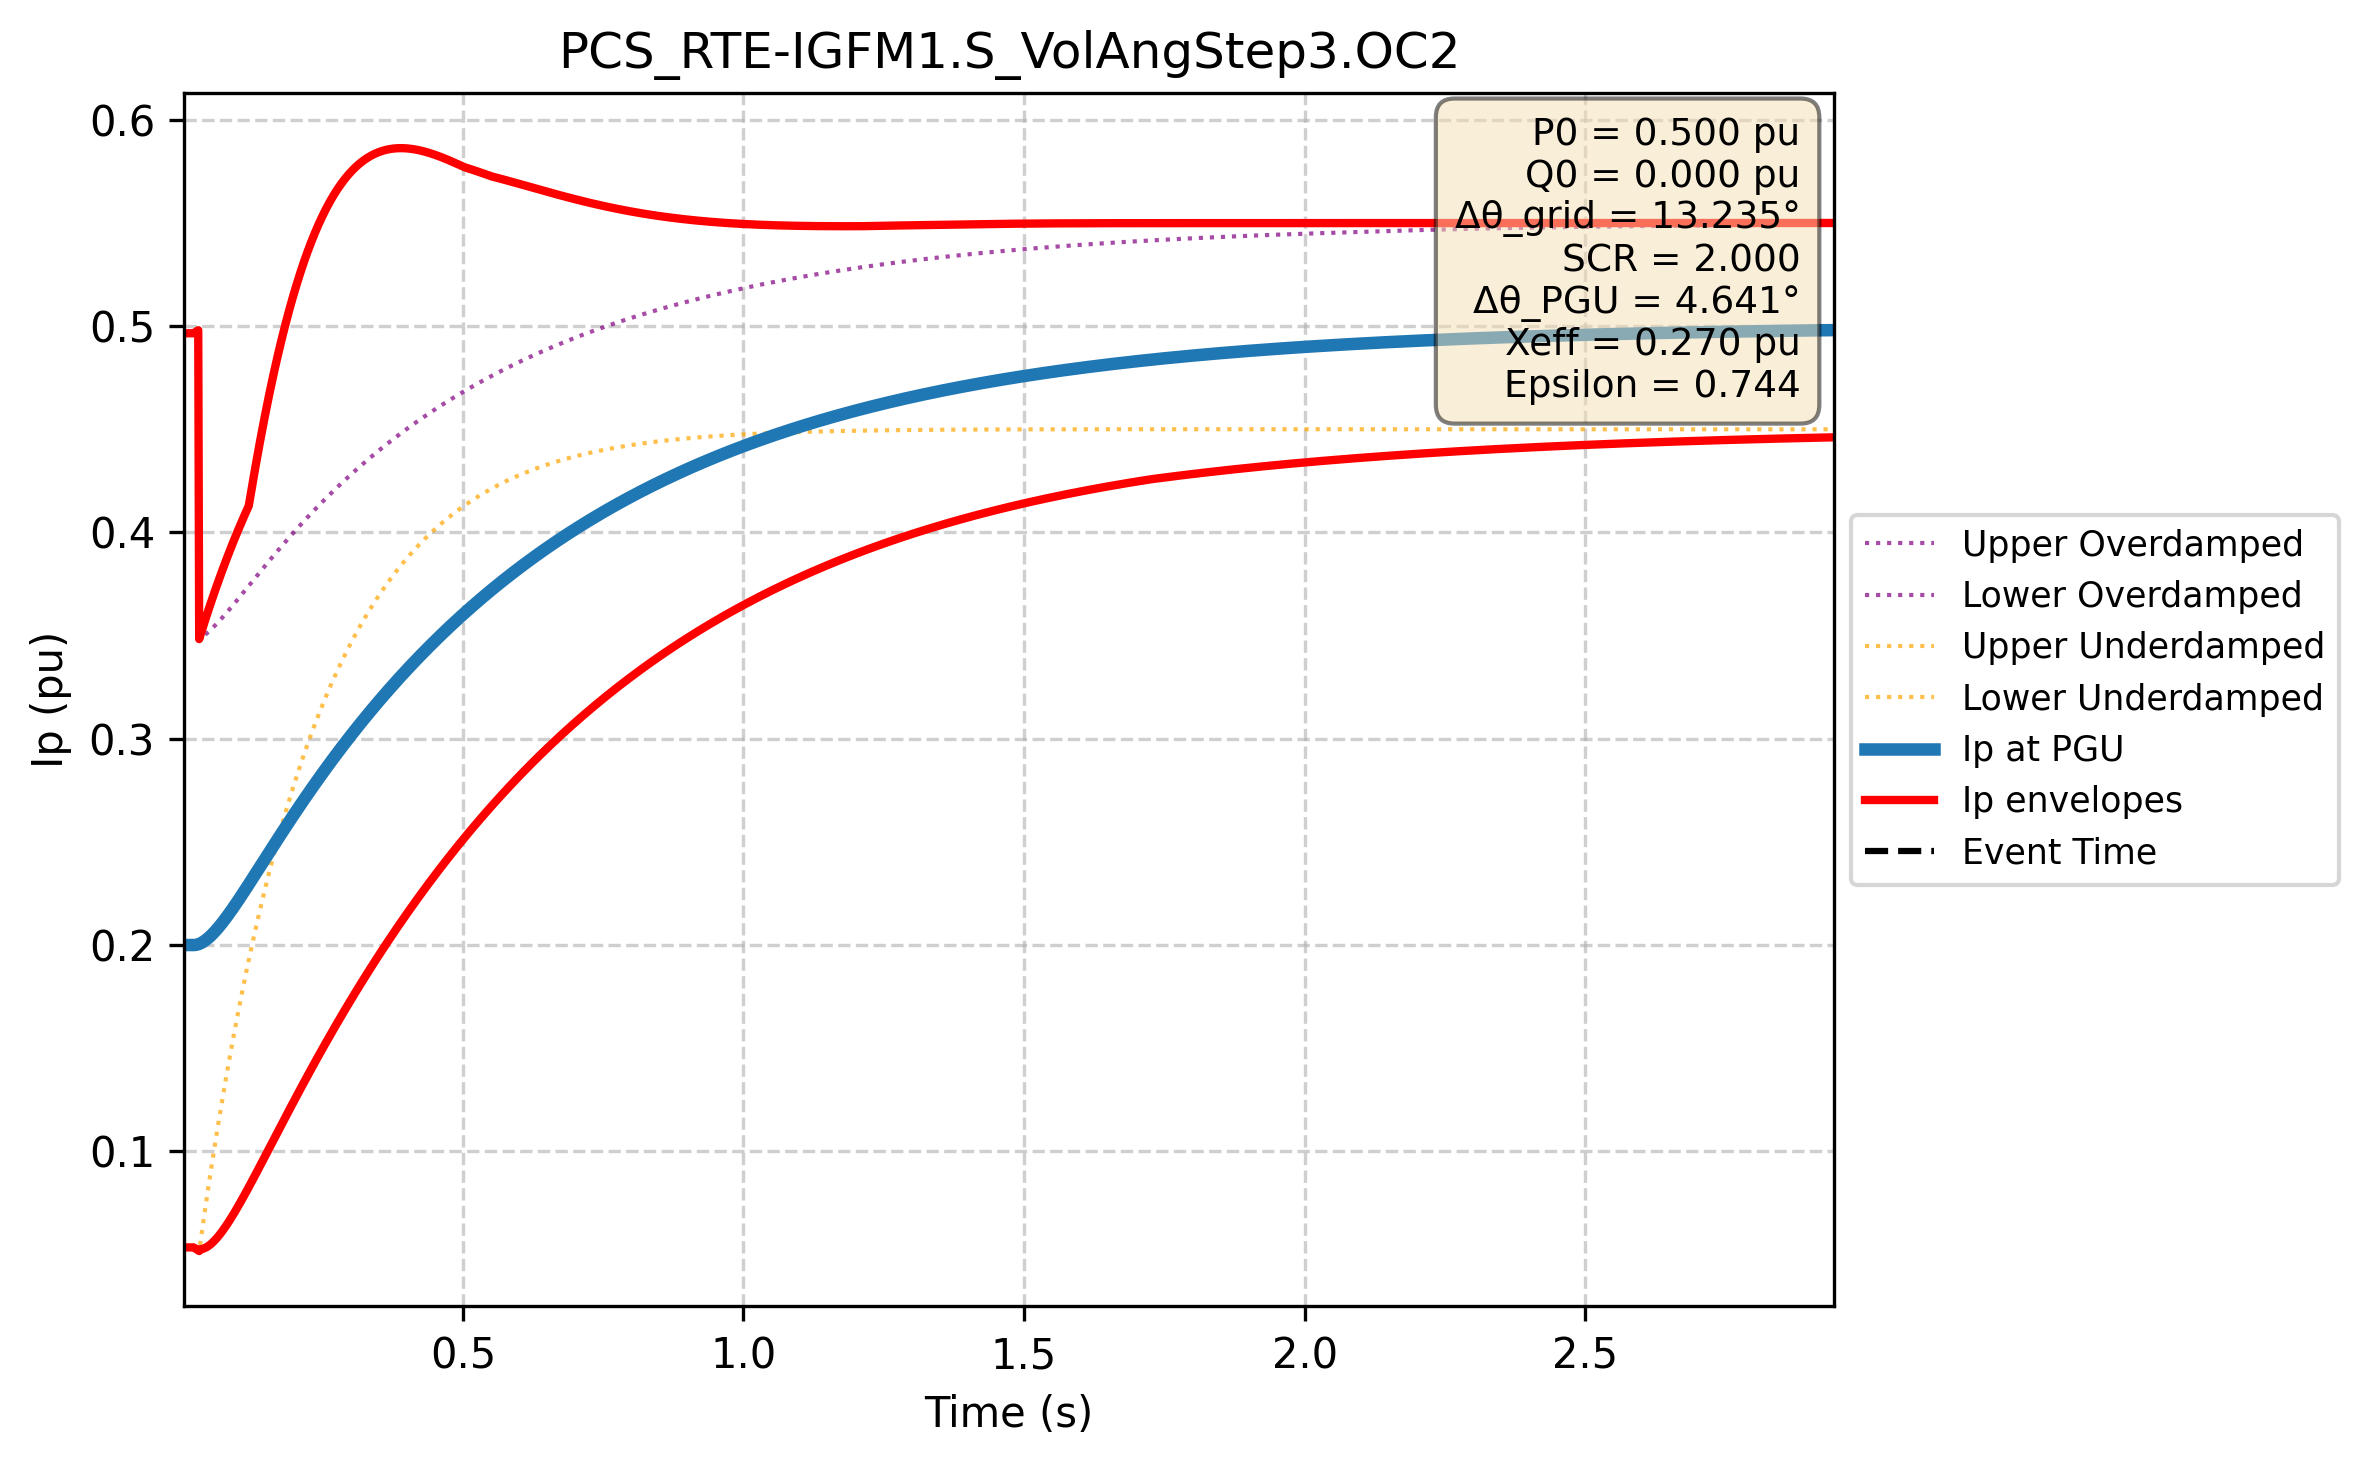

Source data for this figure (header and first rows):
Time (s); Ip PGU (pu); Ip lower (pu); Ip upper (pu); Ip upper_overdamped (pu); Ip lower_overdamped (pu); Ip upper_underdamped (pu); Ip lower_underdamped (pu)
0.000e+00; 2.000e-01; 5.345e-02; 4.966e-01; 5.345e-02; 4.966e-01; 5.345e-02; 4.966e-01
1.667e-03; 2.000e-01; 5.345e-02; 4.966e-01; 5.345e-02; 4.966e-01; 5.345e-02; 4.966e-01
3.334e-03; 2.000e-01; 5.345e-02; 4.966e-01; 5.345e-02; 4.966e-01; 5.345e-02; 4.966e-01
5.002e-03; 2.000e-01; 5.345e-02; 4.966e-01; 5.345e-02; 4.966e-01; 5.345e-02; 4.966e-01
6.669e-03; 2.000e-01; 5.345e-02; 4.966e-01; 5.345e-02; 4.966e-01; 5.345e-02; 4.966e-01
8.336e-03; 2.000e-01; 5.345e-02; 4.966e-01; 5.345e-02; 4.966e-01; 5.345e-02; 4.966e-01
1.000e-02; 2.000e-01; 5.345e-02; 4.966e-01; 5.345e-02; 4.966e-01; 5.345e-02; 4.966e-01
1.167e-02; 2.000e-01; 5.345e-02; 4.966e-01; 5.345e-02; 4.966e-01; 5.345e-02; 4.966e-01
1.334e-02; 2.000e-01; 5.345e-02; 4.966e-01; 5.345e-02; 4.966e-01; 5.345e-02; 4.966e-01
1.501e-02; 2.000e-01; 5.345e-02; 4.966e-01; 5.345e-02; 4.966e-01; 5.345e-02; 4.966e-01
1.667e-02; 2.000e-01; 5.345e-02; 4.966e-01; 5.345e-02; 4.966e-01; 5.345e-02; 4.966e-01
1.834e-02; 2.000e-01; 5.345e-02; 4.966e-01; 5.345e-02; 4.966e-01; 5.345e-02; 4.966e-01
2.001e-02; 2.000e-01; 5.345e-02; 4.966e-01; 5.345e-02; 4.966e-01; 5.345e-02; 4.966e-01
2.167e-02; 2.000e-01; 5.315e-02; 4.968e-01; 5.318e-02; 4.968e-01; 5.315e-02; 4.968e-01
2.334e-02; 2.001e-01; 5.286e-02; 4.971e-01; 5.296e-02; 4.971e-01; 5.286e-02; 4.971e-01
2.501e-02; 2.001e-01; 5.256e-02; 4.974e-01; 5.278e-02; 4.974e-01; 5.256e-02; 4.974e-01
2.668e-02; 2.003e-01; 5.227e-02; 4.977e-01; 5.266e-02; 4.977e-01; 5.227e-02; 4.977e-01
2.834e-02; 2.004e-01; 5.198e-02; 4.980e-01; 5.258e-02; 4.980e-01; 5.198e-02; 4.980e-01
3.001e-02; 2.006e-01; 5.169e-02; 3.483e-01; 5.254e-02; 3.483e-01; 5.169e-02; 3.483e-01
3.168e-02; 2.008e-01; 5.254e-02; 3.498e-01; 5.254e-02; 3.486e-01; 5.496e-02; 3.498e-01
3.334e-02; 2.010e-01; 5.259e-02; 3.512e-01; 5.259e-02; 3.489e-01; 5.819e-02; 3.512e-01
3.501e-02; 2.012e-01; 5.267e-02; 3.527e-01; 5.267e-02; 3.492e-01; 6.140e-02; 3.527e-01
3.668e-02; 2.015e-01; 5.279e-02; 3.541e-01; 5.279e-02; 3.496e-01; 6.459e-02; 3.541e-01
3.835e-02; 2.018e-01; 5.294e-02; 3.555e-01; 5.294e-02; 3.499e-01; 6.775e-02; 3.555e-01
4.001e-02; 2.021e-01; 5.312e-02; 3.570e-01; 5.312e-02; 3.503e-01; 7.088e-02; 3.570e-01
4.168e-02; 2.024e-01; 5.334e-02; 3.584e-01; 5.334e-02; 3.507e-01; 7.399e-02; 3.584e-01
4.335e-02; 2.028e-01; 5.359e-02; 3.598e-01; 5.359e-02; 3.510e-01; 7.707e-02; 3.598e-01
4.502e-02; 2.031e-01; 5.387e-02; 3.611e-01; 5.387e-02; 3.514e-01; 8.013e-02; 3.611e-01
4.668e-02; 2.035e-01; 5.418e-02; 3.625e-01; 5.418e-02; 3.518e-01; 8.316e-02; 3.625e-01
4.835e-02; 2.039e-01; 5.451e-02; 3.639e-01; 5.451e-02; 3.523e-01; 8.617e-02; 3.639e-01
5.002e-02; 2.043e-01; 5.487e-02; 3.652e-01; 5.487e-02; 3.527e-01; 8.915e-02; 3.652e-01
5.168e-02; 2.048e-01; 5.526e-02; 3.666e-01; 5.526e-02; 3.531e-01; 9.211e-02; 3.666e-01
5.335e-02; 2.052e-01; 5.567e-02; 3.679e-01; 5.567e-02; 3.536e-01; 9.505e-02; 3.679e-01
5.502e-02; 2.057e-01; 5.610e-02; 3.692e-01; 5.610e-02; 3.540e-01; 9.796e-02; 3.692e-01
5.669e-02; 2.062e-01; 5.655e-02; 3.706e-01; 5.655e-02; 3.545e-01; 1.009e-01; 3.706e-01
5.835e-02; 2.067e-01; 5.703e-02; 3.719e-01; 5.703e-02; 3.549e-01; 1.037e-01; 3.719e-01
6.002e-02; 2.072e-01; 5.753e-02; 3.732e-01; 5.753e-02; 3.554e-01; 1.066e-01; 3.732e-01
6.169e-02; 2.077e-01; 5.804e-02; 3.744e-01; 5.804e-02; 3.559e-01; 1.094e-01; 3.744e-01
6.335e-02; 2.082e-01; 5.857e-02; 3.757e-01; 5.857e-02; 3.564e-01; 1.122e-01; 3.757e-01
6.502e-02; 2.088e-01; 5.913e-02; 3.770e-01; 5.913e-02; 3.568e-01; 1.149e-01; 3.770e-01
6.669e-02; 2.093e-01; 5.969e-02; 3.782e-01; 5.969e-02; 3.573e-01; 1.177e-01; 3.782e-01
6.836e-02; 2.099e-01; 6.028e-02; 3.795e-01; 6.028e-02; 3.578e-01; 1.204e-01; 3.795e-01
7.002e-02; 2.104e-01; 6.088e-02; 3.807e-01; 6.088e-02; 3.583e-01; 1.231e-01; 3.807e-01
7.169e-02; 2.110e-01; 6.149e-02; 3.820e-01; 6.149e-02; 3.589e-01; 1.258e-01; 3.820e-01
7.336e-02; 2.116e-01; 6.212e-02; 3.832e-01; 6.212e-02; 3.594e-01; 1.285e-01; 3.832e-01
7.503e-02; 2.122e-01; 6.277e-02; 3.844e-01; 6.277e-02; 3.599e-01; 1.311e-01; 3.844e-01
7.669e-02; 2.128e-01; 6.342e-02; 3.856e-01; 6.342e-02; 3.604e-01; 1.337e-01; 3.856e-01
7.836e-02; 2.134e-01; 6.409e-02; 3.868e-01; 6.409e-02; 3.609e-01; 1.363e-01; 3.868e-01
8.003e-02; 2.140e-01; 6.477e-02; 3.880e-01; 6.477e-02; 3.615e-01; 1.389e-01; 3.880e-01
8.169e-02; 2.146e-01; 6.546e-02; 3.891e-01; 6.546e-02; 3.620e-01; 1.415e-01; 3.891e-01
8.336e-02; 2.153e-01; 6.616e-02; 3.903e-01; 6.616e-02; 3.625e-01; 1.440e-01; 3.903e-01
8.503e-02; 2.159e-01; 6.687e-02; 3.915e-01; 6.687e-02; 3.631e-01; 1.465e-01; 3.915e-01
8.670e-02; 2.165e-01; 6.759e-02; 3.926e-01; 6.759e-02; 3.636e-01; 1.490e-01; 3.926e-01
8.836e-02; 2.172e-01; 6.833e-02; 3.938e-01; 6.833e-02; 3.641e-01; 1.515e-01; 3.938e-01
9.003e-02; 2.178e-01; 6.907e-02; 3.949e-01; 6.907e-02; 3.647e-01; 1.539e-01; 3.949e-01
9.170e-02; 2.185e-01; 6.981e-02; 3.960e-01; 6.981e-02; 3.652e-01; 1.564e-01; 3.960e-01
9.336e-02; 2.191e-01; 7.057e-02; 3.971e-01; 7.057e-02; 3.658e-01; 1.588e-01; 3.971e-01
9.503e-02; 2.198e-01; 7.133e-02; 3.982e-01; 7.133e-02; 3.663e-01; 1.612e-01; 3.982e-01
9.670e-02; 2.205e-01; 7.211e-02; 3.993e-01; 7.211e-02; 3.669e-01; 1.636e-01; 3.993e-01
9.837e-02; 2.211e-01; 7.288e-02; 4.004e-01; 7.288e-02; 3.674e-01; 1.659e-01; 4.004e-01
... 2,940 more rows
